2-way image classification set "brain_dataset" from GitHub (jishwar710/stroke-detection-project); label vocabulary: normal, stroke.

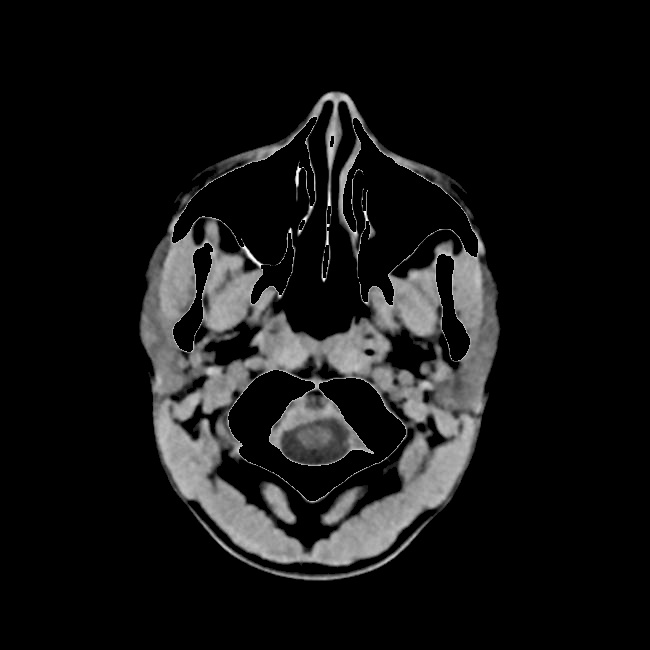
Label: stroke

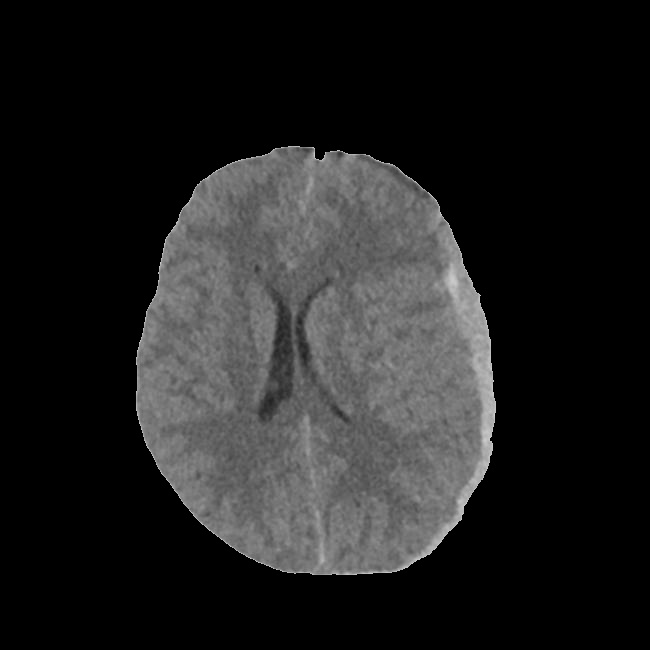
Label: stroke

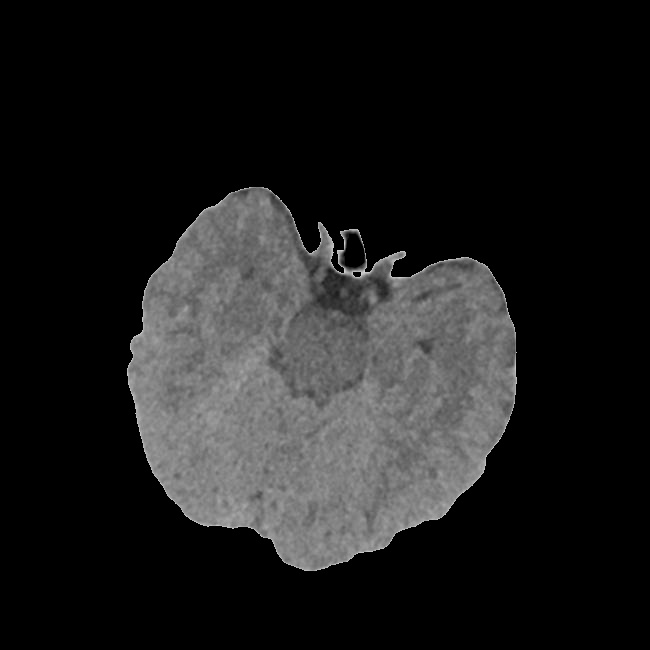
Label: stroke

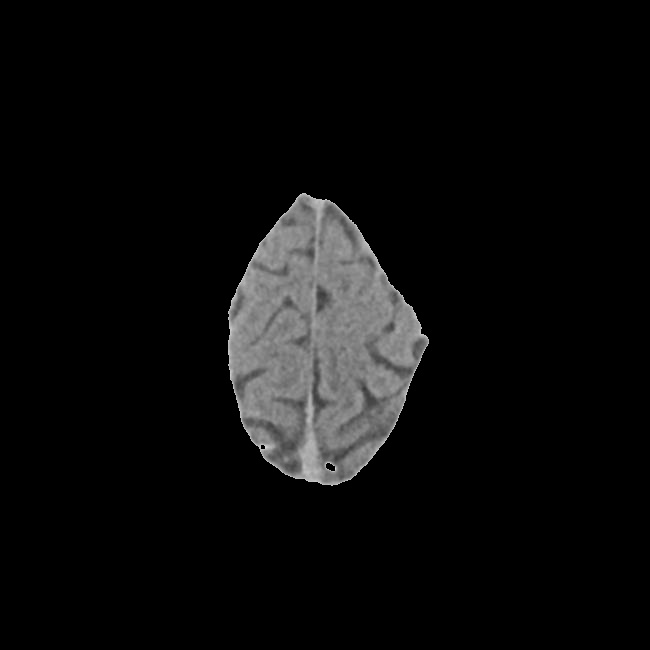
Label: normal

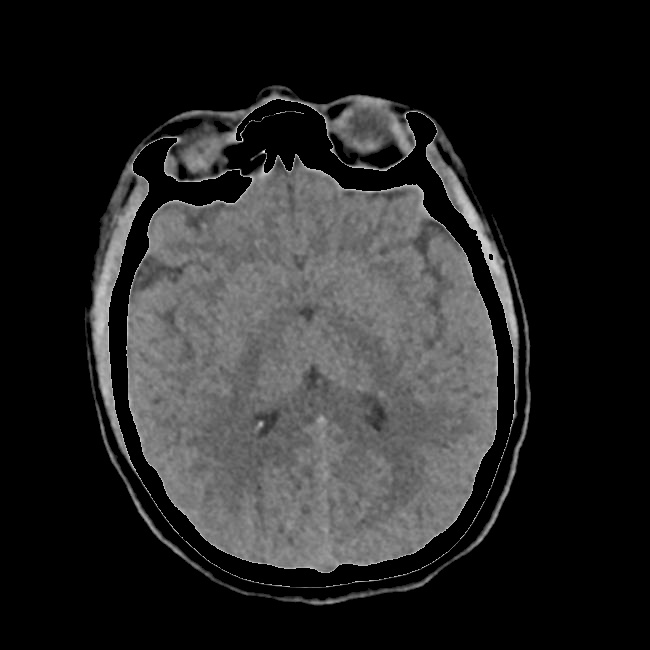
Label: normal

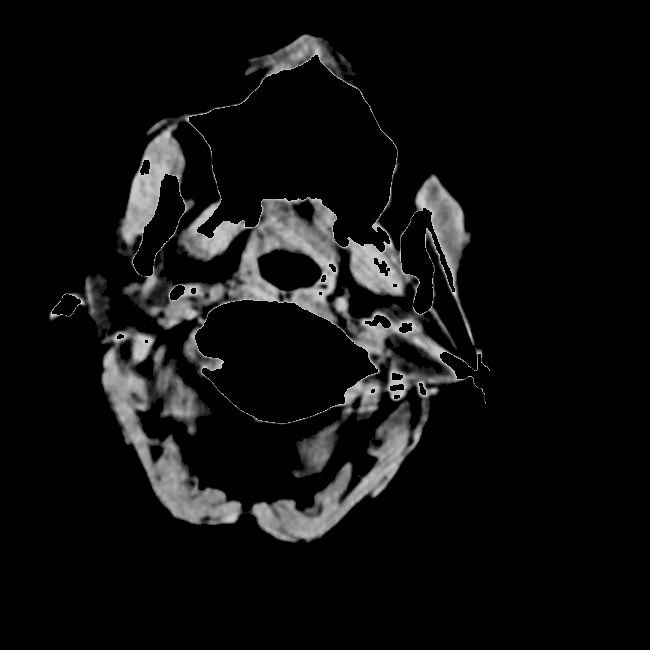
Label: normal
